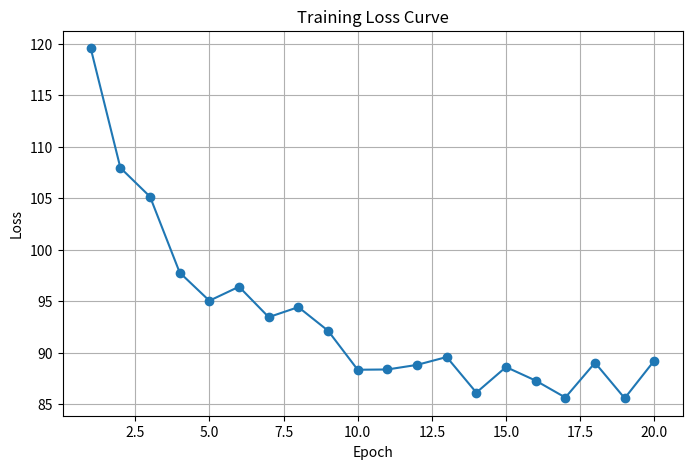
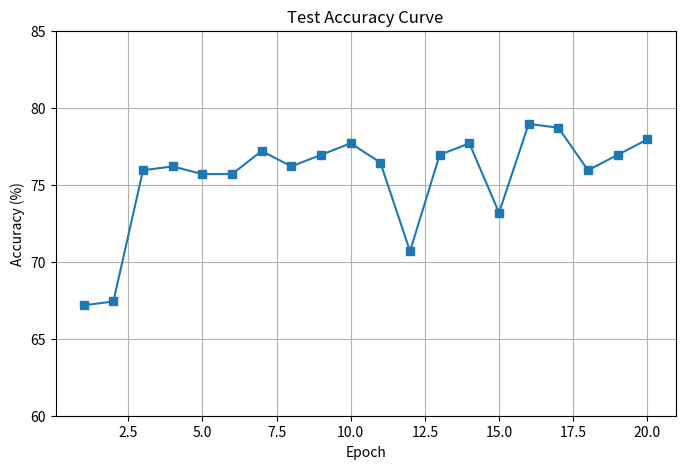

Write Python code to recreate these figures, in order.
import matplotlib.pyplot as plt

# 你的训练日志数据（粘贴进去即可）
losses = [
    119.5697, 107.9539, 105.1479, 97.7773, 95.0429, 96.4054, 93.4499, 94.4237,
    92.1324, 88.3403, 88.3663, 88.8120, 89.5758, 86.1199, 88.6027, 87.2851,
    85.6426, 89.0199, 85.5740, 89.2331
]

test_acc = [
    67.17, 67.42, 75.94, 76.19, 75.69, 75.69, 77.19, 76.19, 76.94, 77.69,
    76.44, 70.68, 76.94, 77.69, 73.18, 78.95, 78.70, 75.94, 76.94, 77.94
]

epochs = list(range(1, len(losses) + 1))

# Plot Loss Curve
plt.figure(figsize=(8, 5))
plt.plot(epochs, losses, marker='o')
plt.title("Training Loss Curve")
plt.xlabel("Epoch")
plt.ylabel("Loss")
plt.grid(True)
plt.savefig("loss_curve.png", dpi=300)
plt.show()

# Plot Test Accuracy Curve
plt.figure(figsize=(8, 5))
plt.plot(epochs, test_acc, marker='s')
plt.title("Test Accuracy Curve")
plt.xlabel("Epoch")
plt.ylabel("Accuracy (%)")
plt.ylim(60, 85)
plt.grid(True)
plt.savefig("accuracy_curve.png", dpi=300)
plt.show()

print("✓ 曲线已绘制并保存为 loss_curve.png 和 accuracy_curve.png")
